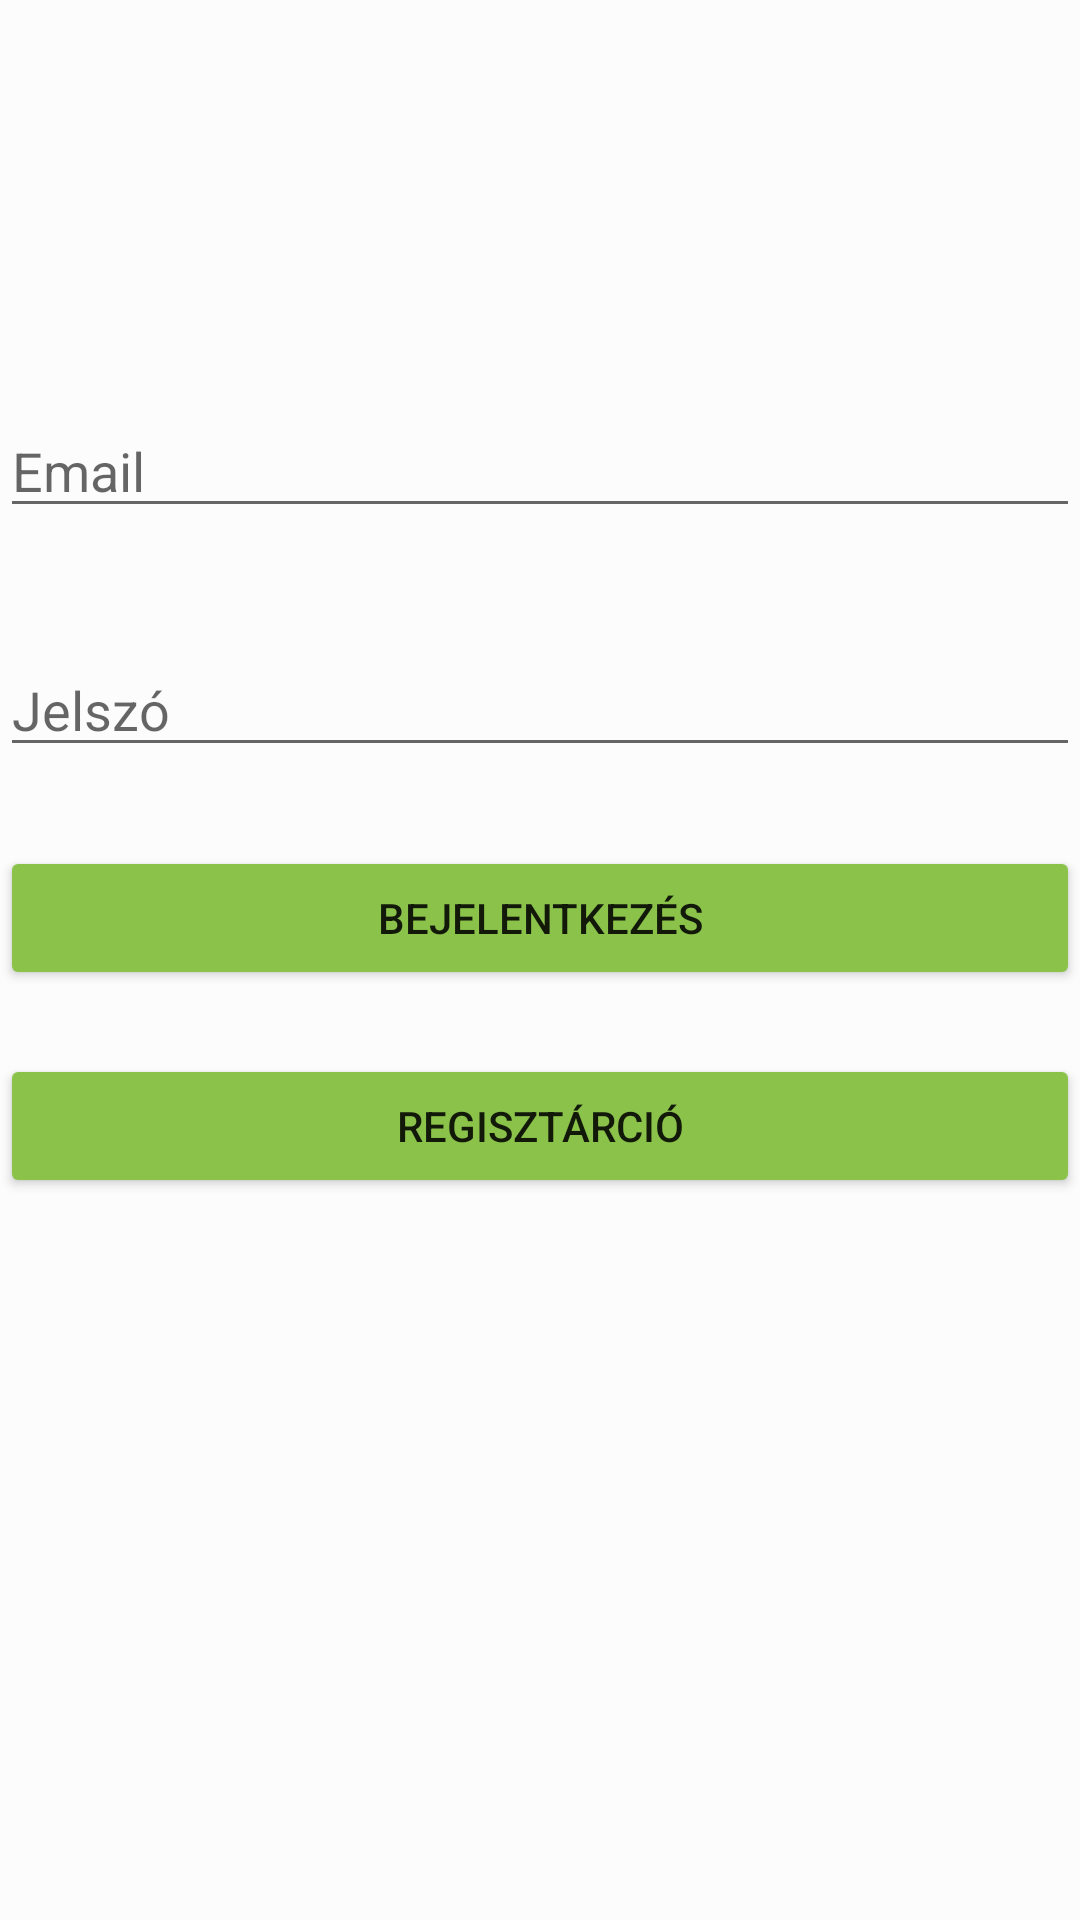

Layout XML and referenced resources for this Android screen:
<!-- AndroidManifest.xml: application theme Theme.Testsulymon -->
<!-- res/layout/activity_main.xml -->
<?xml version="1.0" encoding="utf-8"?>
<androidx.constraintlayout.widget.ConstraintLayout xmlns:android="http://schemas.android.com/apk/res/android"
    xmlns:app="http://schemas.android.com/apk/res-auto"
    xmlns:tools="http://schemas.android.com/tools"
    android:layout_width="match_parent"
    android:layout_height="match_parent"
    android:background="#48F3F3F2"
    tools:context=".MainActivity">

    <EditText
        android:id="@+id/editTextUserName"
        android:layout_width="match_parent"
        android:layout_height="wrap_content"
        android:ems="10"
        android:hint="Email"
        android:inputType="textEmailAddress"
        app:layout_constraintBottom_toBottomOf="parent"
        app:layout_constraintEnd_toEndOf="parent"
        app:layout_constraintHorizontal_bias="0.0"
        app:layout_constraintStart_toStartOf="parent"
        app:layout_constraintTop_toTopOf="parent"
        app:layout_constraintVertical_bias="0.225" />

    <EditText
        android:id="@+id/editTextPassword"
        android:layout_width="match_parent"
        android:layout_height="wrap_content"
        android:layout_marginBottom="150dp"
        android:ems="10"
        android:hint="@string/password2"
        android:inputType="textPassword"
        app:layout_constraintBottom_toBottomOf="parent"
        app:layout_constraintTop_toBottomOf="@+id/editTextUserName"
        app:layout_constraintVertical_bias="0.141"
        tools:layout_editor_absoluteX="16dp" />

    <Button
        android:id="@+id/loginButton"
        android:layout_width="0dp"
        android:layout_height="wrap_content"
        android:backgroundTint="#8BC34A"
        android:onClick="login"
        android:text="@string/login"
        app:iconTint="#8BC34A"
        app:layout_constraintBottom_toBottomOf="parent"
        app:layout_constraintEnd_toEndOf="parent"
        app:layout_constraintHorizontal_bias="1.0"
        app:layout_constraintStart_toStartOf="parent"
        app:layout_constraintTop_toBottomOf="@+id/editTextPassword"
        app:layout_constraintVertical_bias="0.078" />

    <Button
        android:id="@+id/registerButton"
        android:layout_width="0dp"
        android:layout_height="wrap_content"
        android:backgroundTint="#8BC34A"
        android:onClick="register"

        android:text="@string/registration"
        app:layout_constraintBottom_toBottomOf="parent"
        app:layout_constraintEnd_toEndOf="parent"
        app:layout_constraintHorizontal_bias="0.0"
        app:layout_constraintStart_toStartOf="parent"
        app:layout_constraintTop_toBottomOf="@+id/loginButton"
        app:layout_constraintVertical_bias="0.081" />


</androidx.constraintlayout.widget.ConstraintLayout>
<!-- resources referenced by this layout -->
<resources>
  <string name="login">Bejelentkezés</string>
  <string name="password2">Jelszó</string>
  <string name="registration">Regisztárció</string>
  <style name="Theme.Testsulymon" parent="Theme.MaterialComponents.DayNight.DarkActionBar">
          
          <item name="colorPrimary">@color/purple_700</item>
          <item name="colorPrimaryVariant">@color/purple_700</item>
          <item name="colorOnPrimary">@color/white</item>
          
          <item name="colorSecondary">@color/teal_200</item>
          <item name="colorSecondaryVariant">@color/teal_700</item>
          <item name="colorOnSecondary">@color/black</item>
          
          <item name="android:statusBarColor">?attr/colorPrimaryVariant</item>
          
      </style>
  <!-- not gathered from this repository: default colours our renderer supplied (Android Studio template values) -->
  <color name="purple_700">#FF3700B3</color>
  <color name="teal_200">#FF03DAC5</color>
  <color name="teal_700">#FF018786</color>
  <color name="black">#FF000000</color>
  <color name="white">#FFFFFFFF</color>
</resources>
